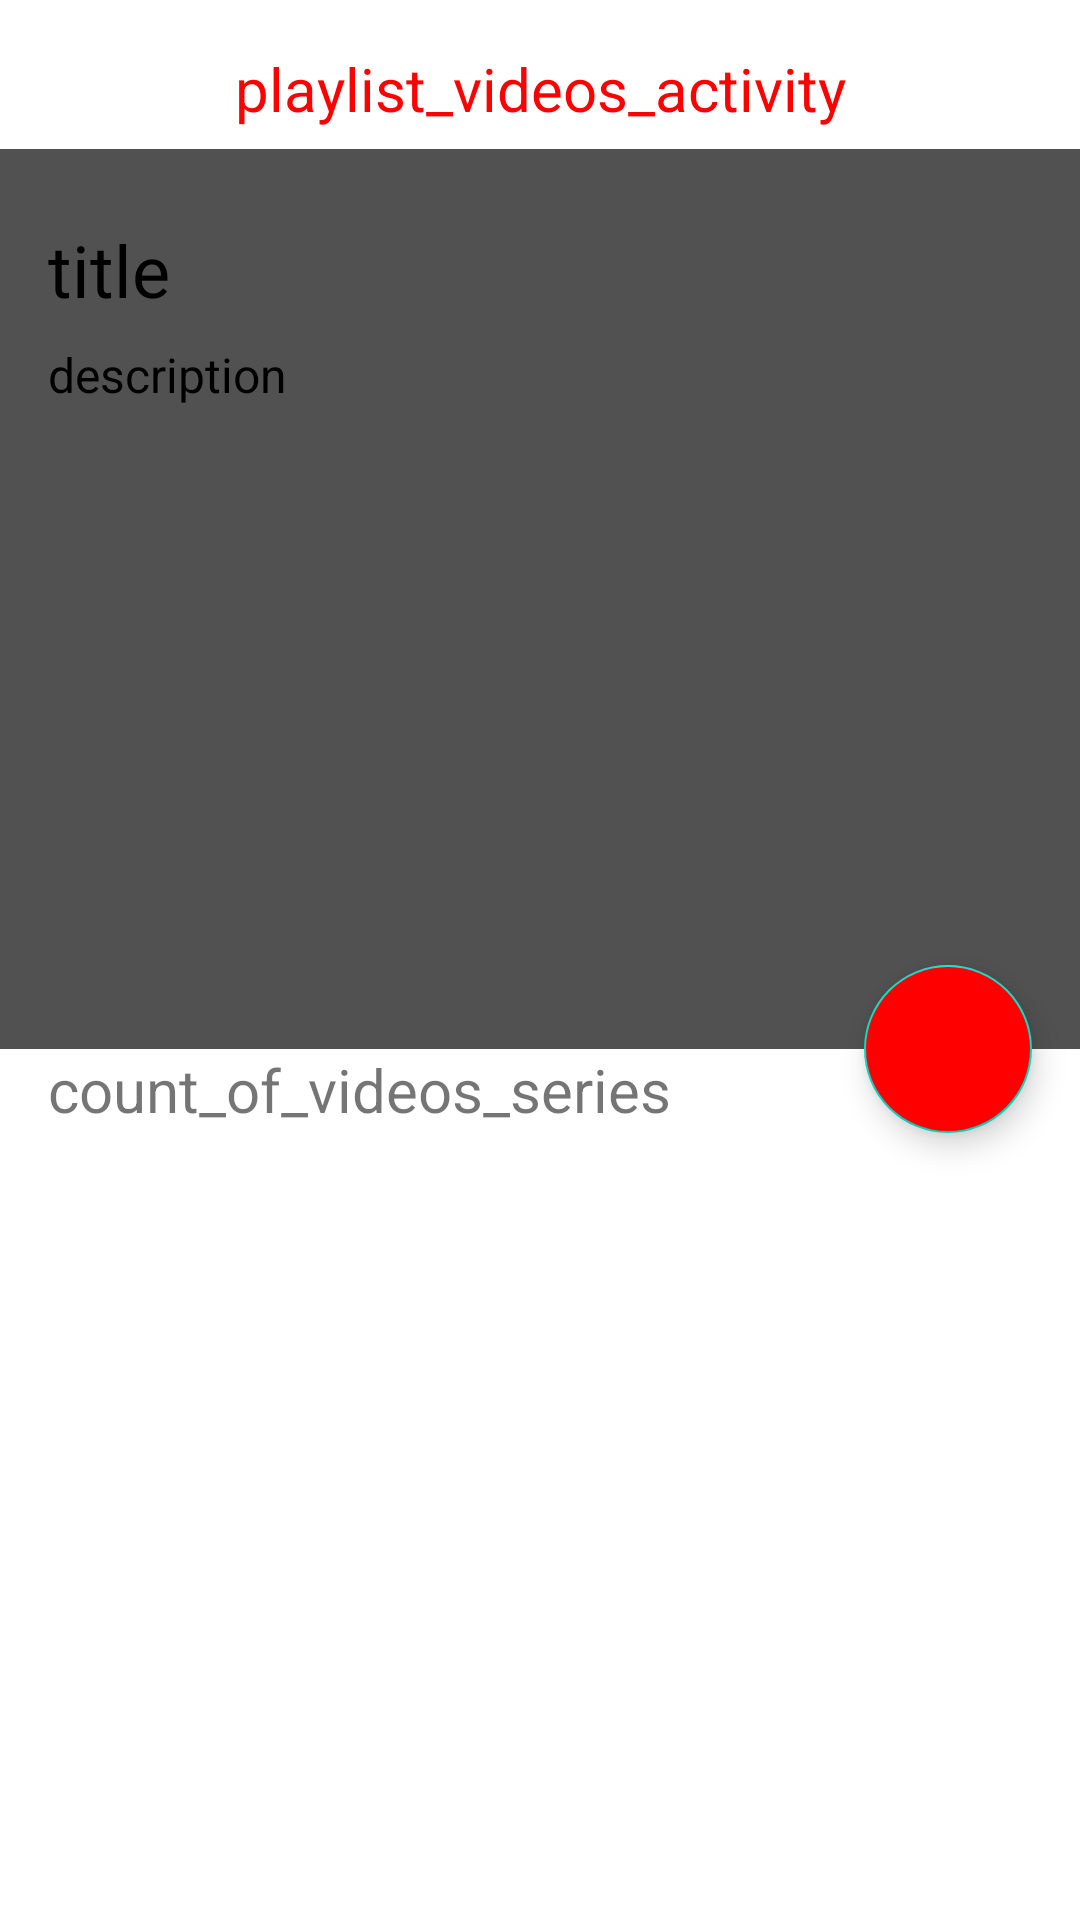

Produce the Android XML layout that renders to this screen, including the resource entries it uses.
<!-- AndroidManifest.xml: application theme Theme.Tilek_Shambetaliev_hw6_4 -->
<!-- res/layout/activity_detail.xml -->
<?xml version="1.0" encoding="utf-8"?>
<androidx.constraintlayout.widget.ConstraintLayout xmlns:android="http://schemas.android.com/apk/res/android"
    xmlns:app="http://schemas.android.com/apk/res-auto"
    xmlns:tools="http://schemas.android.com/tools"
    android:layout_width="match_parent"
    android:layout_height="match_parent"
    tools:context=".ui.detail.DetailActivity">

    TextView
    android:id="@+id/tv_back"
    android:layout_width="wrap_content"
    android:layout_height="wrap_content"
    android:layout_marginStart="16dp"
    android:layout_marginTop="18dp"
    android:text="@string/back_videos_activity"
    android:textColor="@color/red"
    android:textSize="18sp"
    app:drawableStartCompat="@drawable/ic_arrow_back"
    app:layout_constraintStart_toStartOf="parent"
    app:layout_constraintTop_toTopOf="parent" />

    <TextView
        android:id="@+id/tv_playlist"
        android:layout_width="wrap_content"
        android:layout_height="wrap_content"
        android:layout_marginTop="16dp"
        android:text="@string/playlist_videos_activity"
        android:textColor="@color/red"
        android:textSize="20sp"
        app:layout_constraintEnd_toEndOf="parent"
        app:layout_constraintStart_toStartOf="parent"
        app:layout_constraintTop_toTopOf="parent" />

    <androidx.constraintlayout.widget.ConstraintLayout
        android:id="@+id/layout_include"
        android:layout_width="match_parent"
        android:layout_height="match_parent"
        app:layout_constraintTop_toBottomOf="@id/tv_playlist">

        <include
            android:id="@+id/layout_no_internet"
            layout="@layout/no_inet"
            android:visibility="gone" />

    </androidx.constraintlayout.widget.ConstraintLayout>

    <androidx.constraintlayout.widget.ConstraintLayout
        android:id="@+id/layout_main_constraint"
        android:layout_width="match_parent"
        android:layout_height="wrap_content"
        app:layout_constraintBottom_toBottomOf="parent"
        app:layout_constraintEnd_toEndOf="parent"
        android:layout_marginTop="56dp"
        app:layout_constraintStart_toStartOf="parent"
        app:layout_constraintTop_toBottomOf="@id/tv_playlist">

        <androidx.coordinatorlayout.widget.CoordinatorLayout xmlns:tools="http://schemas.android.com/tools"
            android:layout_width="match_parent"
            android:layout_height="match_parent">

            <com.google.android.material.appbar.AppBarLayout
                android:id="@+id/main.appbar"
                android:layout_width="match_parent"
                android:layout_height="300dp"
                android:backgroundTint="@color/grey">

                <com.google.android.material.appbar.CollapsingToolbarLayout
                    android:id="@+id/main.collapsing"
                    android:layout_width="match_parent"
                    android:layout_height="match_parent"
                    app:layout_scrollFlags="scroll|exitUntilCollapsed|snap">

                    
                    <LinearLayout
                        android:id="@+id/collapsing_linear_layout"
                        android:layout_width="match_parent"
                        android:layout_height="match_parent"
                        android:orientation="vertical">

                        <TextView
                            android:id="@+id/tv_title"
                            android:layout_width="wrap_content"
                            android:layout_height="wrap_content"
                            android:layout_marginHorizontal="16dp"
                            android:layout_marginTop="24dp"
                            android:text="@string/title"
                            android:textColor="@color/black"
                            android:textSize="24sp" />

                        <TextView
                            android:id="@+id/tv_description"
                            android:layout_width="wrap_content"
                            android:layout_height="wrap_content"
                            android:layout_marginHorizontal="16dp"
                            android:layout_marginTop="8dp"
                            android:text="@string/description"
                            android:textColor="@color/black"
                            android:textSize="16sp" />

                    </LinearLayout>
                </com.google.android.material.appbar.CollapsingToolbarLayout>
            </com.google.android.material.appbar.AppBarLayout>

            <androidx.core.widget.NestedScrollView
                android:layout_width="match_parent"
                android:layout_height="wrap_content"
                app:layout_behavior="@string/appbar_scrolling_view_behavior">

                <TextView
                    android:id="@+id/tv_count_videos"
                    android:layout_width="match_parent"
                    android:layout_height="wrap_content"
                    android:layout_marginHorizontal="16dp"
                    android:text="@string/count_of_videos_series"
                    android:textSize="20sp" />

            </androidx.core.widget.NestedScrollView>

            <com.google.android.material.floatingactionbutton.FloatingActionButton
                android:id="@+id/fab_play"
                android:layout_width="wrap_content"
                android:layout_height="wrap_content"
                app:layout_anchor="@id/main.appbar"
                app:layout_anchorGravity="bottom|end"
                android:backgroundTint="@color/red"
                android:layout_marginEnd="16dp"
                app:shapeAppearance="@style/my_fab_circle"
                android:src="@drawable/ic_arrow"
                app:tint="@color/white"
                />

            <androidx.recyclerview.widget.RecyclerView
                android:id="@+id/recycler_view"
                android:layout_width="match_parent"
                android:layout_height="match_parent"
                android:layout_marginTop="28dp"
                app:layoutManager="androidx.recyclerview.widget.LinearLayoutManager"
                app:layout_behavior="com.google.android.material.appbar.AppBarLayout$ScrollingViewBehavior"
                tools:listitem="@layout/item_video" />

        </androidx.coordinatorlayout.widget.CoordinatorLayout>
    </androidx.constraintlayout.widget.ConstraintLayout>

    <ProgressBar
        android:id="@+id/progress_bar"
        android:layout_width="wrap_content"
        android:layout_height="wrap_content"
        android:indeterminateTint="@android:color/holo_red_dark"
        android:visibility="gone"
        app:layout_constraintBottom_toBottomOf="parent"
        app:layout_constraintEnd_toEndOf="parent"
        app:layout_constraintStart_toStartOf="parent"
        app:layout_constraintTop_toTopOf="parent" />


</androidx.constraintlayout.widget.ConstraintLayout>
<!-- res/layout/no_inet.xml (included above) -->
<?xml version="1.0" encoding="utf-8"?>
<androidx.constraintlayout.widget.ConstraintLayout xmlns:android="http://schemas.android.com/apk/res/android"
    android:layout_width="match_parent"
    android:layout_height="match_parent"
    xmlns:app="http://schemas.android.com/apk/res-auto">

    <ImageView
        android:id="@+id/img_no_internet"
        android:layout_width="228dp"
        android:layout_height="228dp"
        app:layout_constraintTop_toTopOf="parent"
        app:layout_constraintStart_toStartOf="parent"
        app:layout_constraintEnd_toEndOf="parent"
        app:layout_constraintBottom_toBottomOf="parent"
        android:background="@drawable/no_internet_connect"
        />

    <TextView
        android:id="@+id/tv_no_internet"
        android:layout_width="wrap_content"
        android:layout_height="wrap_content"
        android:text="@string/no_connection"
        android:textSize="16sp"
        android:layout_marginTop="22dp"
        android:textColor="@color/black"
        app:layout_constraintTop_toBottomOf="@id/img_no_internet"
        app:layout_constraintStart_toStartOf="@id/img_no_internet"
        app:layout_constraintEnd_toEndOf="@id/img_no_internet"
        />

    <Button
        android:id="@+id/btn_try_again"
        android:layout_width="200dp"
        android:paddingHorizontal="16dp"
        android:layout_marginBottom="32dp"
        android:layout_marginTop="110dp"
        android:layout_height="wrap_content"
        android:layout_gravity="bottom"
        android:text="@string/again"
        android:backgroundTint="@color/blue"
        app:layout_constraintBottom_toBottomOf="parent"
        app:layout_constraintStart_toStartOf="parent"
        app:layout_constraintEnd_toEndOf="parent"
        />

</androidx.constraintlayout.widget.ConstraintLayout>
<!-- res/layout/item_video.xml (included above) -->
<?xml version="1.0" encoding="utf-8"?>
<androidx.constraintlayout.widget.ConstraintLayout xmlns:android="http://schemas.android.com/apk/res/android"
    android:layout_width="match_parent"
    android:layout_height="match_parent"
    xmlns:app="http://schemas.android.com/apk/res-auto">

    <ImageView
        android:layout_marginTop="16dp"
        android:src="@mipmap/ic_launcher"
        android:layout_marginStart="16dp"
        android:id="@+id/img_preview"
        android:layout_width="120dp"
        android:layout_height="80dp"
        android:background="@drawable/ic_playlists_img_background"
        android:scaleType="centerCrop"
        app:layout_constraintStart_toStartOf="parent"
        app:layout_constraintTop_toTopOf="parent" />


    <TextView
        android:id="@+id/tv_title"
        android:layout_width="0dp"
        android:layout_height="wrap_content"
        android:layout_marginStart="8dp"
        android:textSize="16sp"
        app:layout_constraintStart_toEndOf="@id/img_preview"
        app:layout_constraintTop_toTopOf="parent"
        android:layout_marginTop="25dp"
        android:layout_marginEnd="16dp"
        app:layout_constraintEnd_toEndOf="parent"
        android:text="@string/title_text" />

    <TextView
        android:id="@+id/tv_duration_videos"
        android:layout_width="wrap_content"
        android:text="@string/video_time"
        android:layout_height="wrap_content"
        android:layout_marginTop="4dp"
        android:layout_marginEnd="16dp"
        app:layout_constraintStart_toStartOf="@id/tv_title"
        app:layout_constraintTop_toBottomOf="@id/tv_title" />

</androidx.constraintlayout.widget.ConstraintLayout>
<!-- resources referenced by this layout -->
<resources>
  <color name="black">#FF000000</color>
  <color name="blue">#0233E4</color>
  <color name="grey">#515151</color>
  <color name="red">#FF0000</color>
  <color name="white">#FFFFFFFF</color>
  <string name="again">again</string>
  <string name="back_videos_activity">back_videos_activity</string>
  <string name="count_of_videos_series">count_of_videos_series</string>
  <string name="description">description</string>
  <string name="no_connection">no_connection</string>
  <string name="playlist_videos_activity">playlist_videos_activity</string>
  <string name="title">title</string>
  <string name="title_text">Title text</string>
  <string name="video_time">video_time</string>
  <style name="my_fab_circle">
          <item name="cornerFamily">rounded</item>
      </style>
  <style name="Theme.Tilek_Shambetaliev_hw6_4" parent="Theme.MaterialComponents.DayNight.NoActionBar">
          
          <item name="colorPrimary">@color/purple_500</item>
          <item name="colorPrimaryVariant">@color/purple_700</item>
          <item name="colorOnPrimary">@color/white</item>
          
          <item name="colorSecondary">@color/teal_200</item>
          <item name="colorSecondaryVariant">@color/teal_700</item>
          <item name="colorOnSecondary">@color/black</item>
          
          <item name="android:statusBarColor">?attr/colorPrimaryVariant</item>
          
      </style>
  <color name="purple_500">#FF6200EE</color>
  <color name="purple_700">#FF3700B3</color>
  <color name="teal_200">#FF03DAC5</color>
  <color name="teal_700">#FF018786</color>
</resources>
